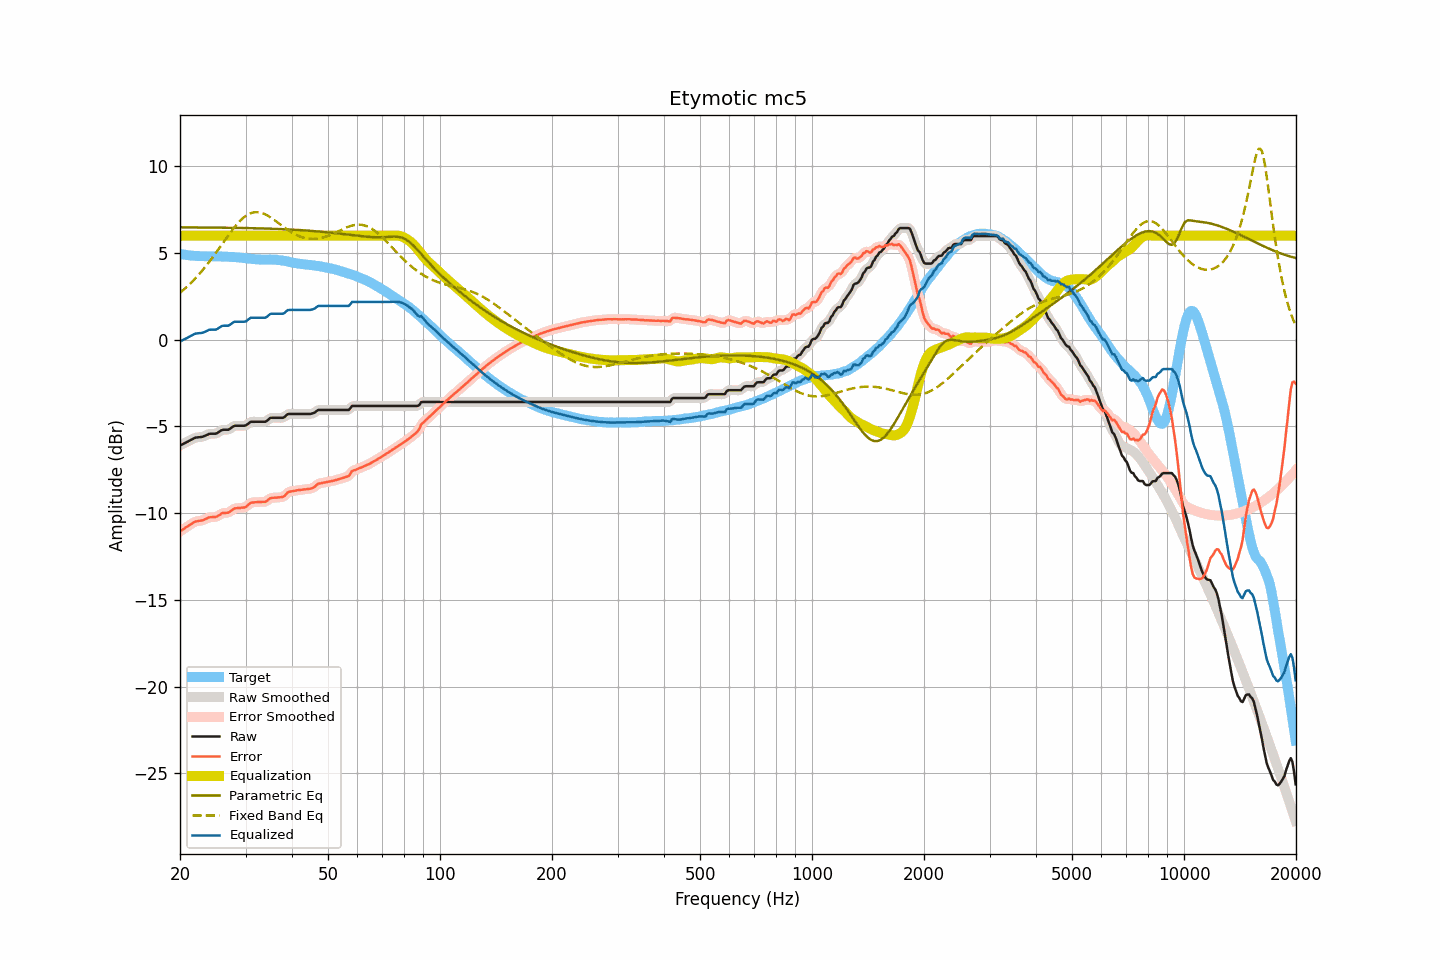

Values plotted in this chart, from the file beside it:
frequency, raw, smoothed, error, error_smoothed, equalization, parametric_eq, fixed_band_eq, equalized_raw, equalized_smoothed, target
20.00, -6.10, -6.10, -11.05, -11.05, 6.00, 6.48, 2.71, -0.10, -0.10, 4.95
20.20, -6.05, -6.05, -10.98, -10.99, 6.00, 6.48, 2.79, -0.05, -0.05, 4.93
20.40, -6.01, -6.01, -10.93, -10.93, 6.00, 6.48, 2.87, -0.01, -0.01, 4.92
20.61, -5.96, -5.96, -10.87, -10.87, 6.00, 6.48, 2.95, 0.04, 0.04, 4.91
20.81, -5.91, -5.91, -10.80, -10.81, 6.00, 6.48, 3.03, 0.09, 0.09, 4.89
21.02, -5.87, -5.87, -10.75, -10.74, 6.00, 6.48, 3.12, 0.13, 0.13, 4.88
21.23, -5.82, -5.82, -10.69, -10.68, 6.00, 6.48, 3.21, 0.18, 0.18, 4.87
21.44, -5.77, -5.77, -10.63, -10.63, 6.00, 6.48, 3.30, 0.23, 0.23, 4.86
21.66, -5.72, -5.72, -10.57, -10.56, 6.00, 6.48, 3.39, 0.28, 0.28, 4.85
21.87, -5.67, -5.67, -10.51, -10.52, 6.00, 6.48, 3.49, 0.33, 0.33, 4.84
22.09, -5.64, -5.64, -10.47, -10.48, 6.00, 6.48, 3.59, 0.36, 0.36, 4.83
22.31, -5.63, -5.63, -10.46, -10.46, 6.00, 6.48, 3.69, 0.37, 0.37, 4.83
22.54, -5.62, -5.62, -10.44, -10.44, 6.00, 6.48, 3.79, 0.38, 0.38, 4.82
22.76, -5.61, -5.61, -10.43, -10.43, 6.00, 6.47, 3.90, 0.39, 0.39, 4.82
22.99, -5.60, -5.59, -10.42, -10.41, 6.00, 6.47, 4.01, 0.40, 0.41, 4.82
23.22, -5.56, -5.56, -10.38, -10.38, 6.00, 6.47, 4.12, 0.44, 0.44, 4.82
23.45, -5.52, -5.52, -10.34, -10.34, 6.00, 6.47, 4.23, 0.48, 0.48, 4.82
23.69, -5.48, -5.47, -10.29, -10.29, 6.00, 6.47, 4.35, 0.52, 0.53, 4.82
23.92, -5.43, -5.44, -10.24, -10.25, 6.00, 6.47, 4.47, 0.57, 0.56, 4.81
24.16, -5.42, -5.42, -10.23, -10.23, 6.00, 6.47, 4.59, 0.58, 0.58, 4.81
24.40, -5.42, -5.42, -10.23, -10.23, 6.00, 6.47, 4.72, 0.58, 0.58, 4.81
24.65, -5.42, -5.42, -10.23, -10.23, 6.00, 6.47, 4.84, 0.58, 0.58, 4.81
24.89, -5.42, -5.41, -10.23, -10.22, 6.00, 6.47, 4.97, 0.58, 0.59, 4.81
25.14, -5.39, -5.38, -10.19, -10.19, 6.00, 6.47, 5.10, 0.61, 0.62, 4.81
25.39, -5.33, -5.33, -10.14, -10.14, 6.00, 6.47, 5.23, 0.67, 0.67, 4.81
25.65, -5.27, -5.27, -10.08, -10.08, 6.00, 6.46, 5.36, 0.73, 0.73, 4.81
25.91, -5.21, -5.22, -10.01, -10.02, 6.00, 6.46, 5.49, 0.79, 0.78, 4.80
26.16, -5.19, -5.19, -9.99, -9.99, 6.00, 6.46, 5.62, 0.81, 0.81, 4.80
26.43, -5.19, -5.19, -9.99, -9.98, 6.00, 6.46, 5.76, 0.81, 0.81, 4.80
26.69, -5.19, -5.19, -9.98, -9.98, 6.00, 6.46, 5.89, 0.81, 0.81, 4.79
26.96, -5.19, -5.18, -9.97, -9.96, 6.00, 6.46, 6.01, 0.81, 0.82, 4.78
27.23, -5.14, -5.13, -9.92, -9.92, 6.00, 6.46, 6.14, 0.86, 0.87, 4.78
27.50, -5.07, -5.07, -9.85, -9.85, 6.00, 6.46, 6.27, 0.93, 0.93, 4.78
27.77, -5.01, -5.01, -9.78, -9.78, 6.00, 6.46, 6.39, 0.99, 0.99, 4.78
28.05, -4.96, -4.97, -9.72, -9.74, 6.00, 6.45, 6.50, 1.04, 1.03, 4.76
28.33, -4.96, -4.96, -9.72, -9.71, 6.00, 6.45, 6.62, 1.04, 1.04, 4.76
28.62, -4.96, -4.95, -9.71, -9.70, 6.00, 6.45, 6.72, 1.04, 1.05, 4.75
28.90, -4.96, -4.96, -9.70, -9.70, 6.00, 6.45, 6.82, 1.04, 1.04, 4.74
29.19, -4.96, -4.96, -9.69, -9.69, 6.00, 6.45, 6.92, 1.04, 1.04, 4.73
29.48, -4.96, -4.96, -9.68, -9.69, 6.00, 6.45, 7.00, 1.04, 1.04, 4.72
29.78, -4.96, -4.96, -9.67, -9.67, 6.00, 6.44, 7.08, 1.04, 1.04, 4.72
30.08, -4.94, -4.93, -9.64, -9.63, 6.00, 6.44, 7.15, 1.06, 1.07, 4.70
30.38, -4.87, -4.87, -9.56, -9.56, 6.00, 6.44, 7.21, 1.13, 1.13, 4.69
30.68, -4.80, -4.80, -9.48, -9.48, 6.00, 6.44, 7.26, 1.20, 1.20, 4.69
30.99, -4.73, -4.75, -9.40, -9.42, 6.00, 6.44, 7.30, 1.27, 1.25, 4.67
31.30, -4.73, -4.73, -9.39, -9.39, 6.00, 6.43, 7.33, 1.27, 1.27, 4.66
31.61, -4.73, -4.72, -9.38, -9.37, 6.00, 6.43, 7.35, 1.27, 1.28, 4.65
31.93, -4.73, -4.73, -9.37, -9.37, 6.00, 6.43, 7.36, 1.27, 1.27, 4.64
32.24, -4.73, -4.73, -9.36, -9.37, 6.00, 6.43, 7.36, 1.27, 1.27, 4.64
32.57, -4.73, -4.73, -9.36, -9.36, 6.00, 6.43, 7.35, 1.27, 1.27, 4.63
32.89, -4.73, -4.73, -9.36, -9.36, 6.00, 6.42, 7.33, 1.27, 1.27, 4.63
33.22, -4.73, -4.73, -9.35, -9.36, 6.00, 6.42, 7.31, 1.27, 1.27, 4.62
33.55, -4.73, -4.73, -9.35, -9.35, 6.00, 6.42, 7.27, 1.27, 1.27, 4.62
33.89, -4.73, -4.72, -9.35, -9.33, 6.00, 6.42, 7.23, 1.27, 1.28, 4.62
34.23, -4.68, -4.67, -9.30, -9.29, 6.00, 6.41, 7.18, 1.32, 1.33, 4.62
34.57, -4.60, -4.60, -9.22, -9.22, 6.00, 6.41, 7.13, 1.40, 1.40, 4.62
34.92, -4.52, -4.54, -9.15, -9.16, 6.00, 6.41, 7.07, 1.48, 1.46, 4.63
35.27, -4.50, -4.50, -9.12, -9.12, 6.00, 6.40, 7.01, 1.50, 1.50, 4.62
35.62, -4.50, -4.49, -9.11, -9.11, 6.00, 6.40, 6.95, 1.50, 1.51, 4.61
35.97, -4.50, -4.50, -9.11, -9.11, 6.00, 6.40, 6.88, 1.50, 1.50, 4.61
... 635 more rows
